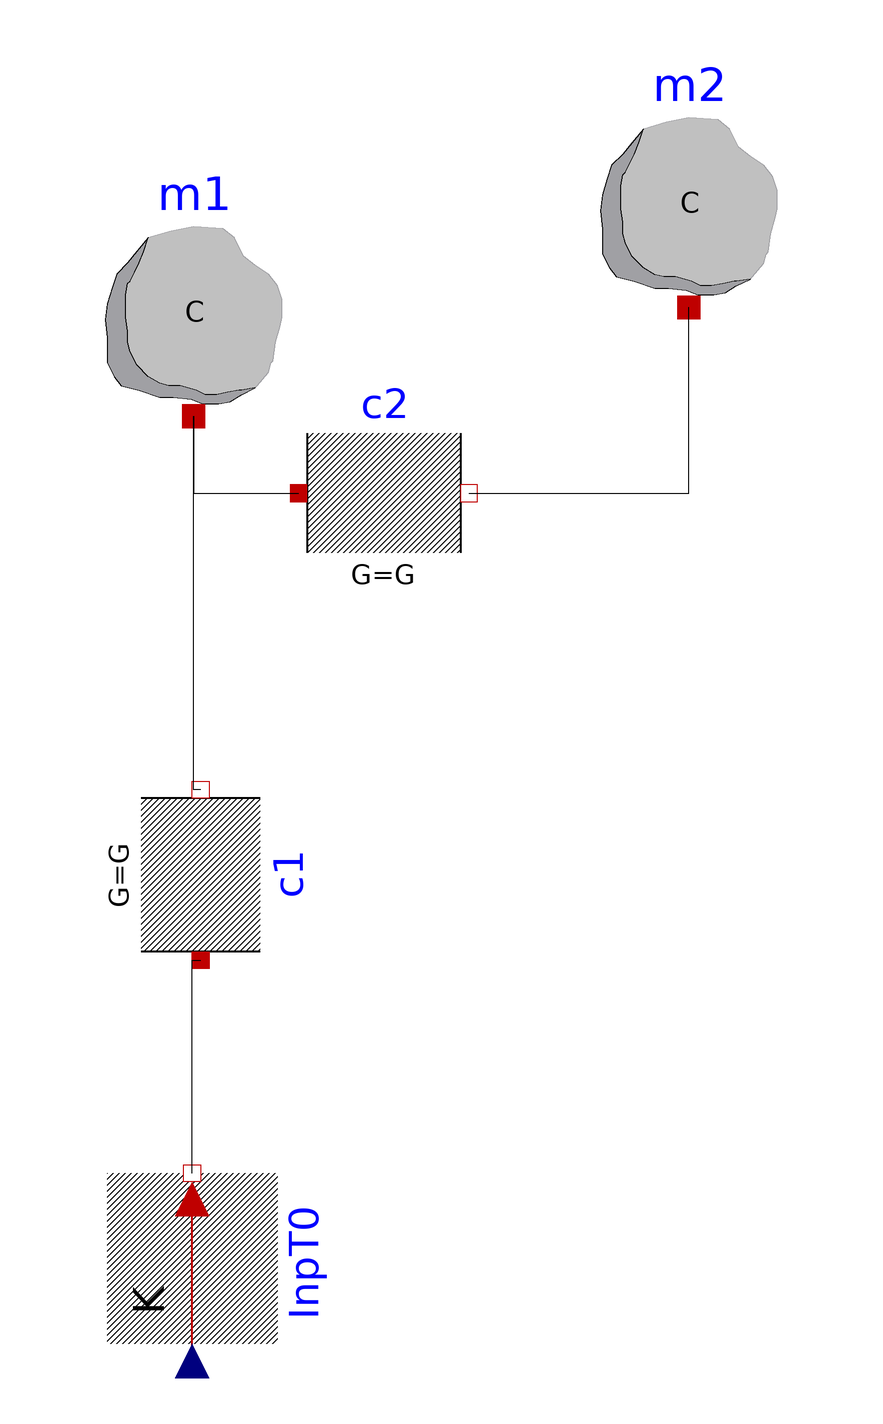

Above is the diagram view of the following Modelica model: its components placed by their Placement annotations and its connect equations drawn as lines.

model elements2 "Conduction demo"

  import Modelica.Thermal.HeatTransfer.*;

    parameter Real ns=2 "Number of Segments";

    parameter Modelica.SIunits.Length l=1 "Length of copper rod";
    parameter Modelica.SIunits.HeatCapacity C=global.c*global.rho*global.A*dx
      "Thermal Capacity";
    parameter Modelica.SIunits.Length dx=l/ns "Length of Segment";
    parameter Modelica.SIunits.ThermalResistance theta= dx/(global.lambda*global.A)
      "Thermal Resistance";
    parameter Modelica.SIunits.ThermalConductance G = 1/theta;

    globalInfo global;

  Modelica.Thermal.HeatTransfer.Sources.PrescribedTemperature
                        InpT0 annotation(Placement(visible = true, transformation(origin={-350.5,
              -90.5},                                                                                      extent = {{15,-15},{-15,15}}, rotation=270)));
  Modelica.Thermal.HeatTransfer.Components.ThermalConductor
                   c1(G = G) annotation(Placement(visible = true, transformation(origin={-349,-23},   extent = {{15,-15},{-15,15}}, rotation=270)));
  Modelica.Thermal.HeatTransfer.Components.ThermalConductor
                   c2(G = G) annotation(Placement(visible = true, transformation(origin={-316.735,
              44.238},                                                                                         extent = {{-15,-15},{15,15}}, rotation = 0)));
  Modelica.Thermal.HeatTransfer.Components.HeatCapacitor
                m1(C = C, T(start = 298.15, fixed = true)) annotation(Placement(visible = true, transformation(origin={-350.235,
              77.738},                                                                                                    extent = {{-20,-20},{20,20}}, rotation = 0)));
  Modelica.Thermal.HeatTransfer.Components.HeatCapacitor
                m2(C = C, T(start = 298.15, fixed = true)) annotation(Placement(visible = true, transformation(origin={-263.039,
              96.898},                                                                                                  extent = {{-20,-20},{20,20}}, rotation = 0)));
  Real transitionId;
  equation
  connect(c1.port_b,m1.port) annotation(Line(points={{-349,-8},{-350.235,-8},{
            -350.235,57.738}}));
  connect(InpT0.port,c1.port_a) annotation(Line(points={{-350.5,-75.5},{-350.5,-38},
            {-349,-38}}));
  connect(m1.port,c2.port_a) annotation(Line(points={{-350.235,57.738},{-350.235,44.238},
            {-331.735,44.238}}));
  connect(c2.port_b,m2.port) annotation(Line(points={{-301.735,44.238},{-263.039,44.238},
            {-263.039,76.898}}));

  InpT0.T = if time < 3000 then 298.15 else if time < 40000 then 390 else if time < 70000 then 290 else 390;

  when abs(c1.dT) <= 90 then
    transitionId = 1;
      terminate("end");
  end when;

  annotation (Diagram(coordinateSystem(preserveAspectRatio=false, extent={{-380,-120},
              {320,120}}),       graphics), Icon(coordinateSystem(extent={{-380,
              -120},{320,120}})));
  end elements2;